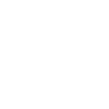
t = 0.00 s
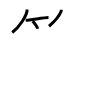
t = 4.00 s
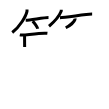
t = 8.00 s
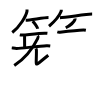
t = 12.00 s
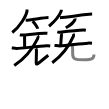
t = 15.50 s
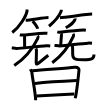
t = 20.00 s

The animated SVG that drew these frames (rendered in a browser with its animation timeline set to each time). Animation: 20 SMIL elements (animate=20); one cycle of 20.00 s.

<svg width="109px" height="109px" viewBox="0 0 px 109px" xmlns="http://www.w3.org/2000/svg" xmlns:xlink="http://www.w3.org/1999/xlink" xml:space="preserve" version="1.1"  baseProfile="full">
<path d="M27,9.5c0.04,0.54,0.09,1.4-0.08,2.18c-1.01,4.59-6.77,14.66-14.67,20.82" style="fill:none;stroke:black;stroke-width:3;opacity:0">
  <animate attributeType="CSS" attributeName="opacity" from="0" to="1" begin="0s" dur="1s" repeatCount="0" fill="freeze" />
</path>
<path d="M25.73,20.33c4.27,0,17.98-2.88,22.77-2.88" style="fill:none;stroke:black;stroke-width:3;opacity:0">
  <animate attributeType="CSS" attributeName="opacity" from="0" to="1" begin="1s" dur="1s" repeatCount="0" fill="freeze" />
</path>
<path d="M32.52,21.33c1.85,1.31,4.77,5.38,5.23,7.42" style="fill:none;stroke:black;stroke-width:3;opacity:0">
  <animate attributeType="CSS" attributeName="opacity" from="0" to="1" begin="2s" dur="1s" repeatCount="0" fill="freeze" />
</path>
<path d="M61.23,9.75c0.03,0.39,0.15,1.01-0.07,1.56C59.53,15.4,55,21.23,49,26.25" style="fill:none;stroke:black;stroke-width:3;opacity:0">
  <animate attributeType="CSS" attributeName="opacity" from="0" to="1" begin="3s" dur="1s" repeatCount="0" fill="freeze" />
</path>
<path d="M59.98,17.65c5.55,0,25.91-3.56,32.15-3.56" style="fill:none;stroke:black;stroke-width:3;opacity:0">
  <animate attributeType="CSS" attributeName="opacity" from="0" to="1" begin="4s" dur="1s" repeatCount="0" fill="freeze" />
</path>
<path d="M75.02,18.55c0.03,0.22,0.06,0.56-0.05,0.87c-0.63,1.83-4.26,5.86-9.22,8.33" style="fill:none;stroke:black;stroke-width:3;opacity:0">
  <animate attributeType="CSS" attributeName="opacity" from="0" to="1" begin="5s" dur="1s" repeatCount="0" fill="freeze" />
</path>
<path d="M19.79,34.85c0.81,0.17,2.31,0.22,3.12,0.17c4.25-0.3,15.65-1.72,21.64-1.87c1.35-0.03,2.17,0.08,2.85,0.16" style="fill:none;stroke:black;stroke-width:3;opacity:0">
  <animate attributeType="CSS" attributeName="opacity" from="0" to="1" begin="6s" dur="1s" repeatCount="0" fill="freeze" />
</path>
<path d="M24.09,35.19c0.28,0.26,0.51,1.42,0.5,1.98c-0.02,2.74,0.01,5.29,0.06,9.82" style="fill:none;stroke:black;stroke-width:3;opacity:0">
  <animate attributeType="CSS" attributeName="opacity" from="0" to="1" begin="7s" dur="1s" repeatCount="0" fill="freeze" />
</path>
<path d="M11.75,47.87c0.92,0.1,3.74,0.71,4.86,0.62c6.83-0.56,23.9-2.24,29.85-2.65c1.57-0.11,2.16-0.04,3.78,0.16" style="fill:none;stroke:black;stroke-width:3;opacity:0">
  <animate attributeType="CSS" attributeName="opacity" from="0" to="1" begin="8s" dur="1s" repeatCount="0" fill="freeze" />
</path>
<path d="M37.7,35.81c0.35,0.41,0.4,1.79-0.06,2.73C32.5,49,26.25,57.5,14.25,65.5" style="fill:none;stroke:black;stroke-width:3;opacity:0">
  <animate attributeType="CSS" attributeName="opacity" from="0" to="1" begin="9s" dur="1s" repeatCount="0" fill="freeze" />
</path>
<path d="M35.9,48.45c0.28,0.5,0.5,1.1,0.52,1.88c0.08,3.47-0.21,9.74-0.21,11.33S36,65,38,63.5s7.5-6,10.25-8.25" style="fill:none;stroke:black;stroke-width:3;opacity:0">
  <animate attributeType="CSS" attributeName="opacity" from="0" to="1" begin="10s" dur="1s" repeatCount="0" fill="freeze" />
</path>
<path d="M57.32,31.93c0.7,0.21,1.99,0.29,2.69,0.21c3.67-0.39,18.23-1.86,23.4-2.06c1.17-0.04,1.87,0.1,2.46,0.21" style="fill:none;stroke:black;stroke-width:3;opacity:0">
  <animate attributeType="CSS" attributeName="opacity" from="0" to="1" begin="11s" dur="1s" repeatCount="0" fill="freeze" />
</path>
<path d="M61.1,33.42c0.25,0.28,0.39,1.46,0.34,2.02c-0.25,2.73-0.46,5.77-0.79,10.29" style="fill:none;stroke:black;stroke-width:3;opacity:0">
  <animate attributeType="CSS" attributeName="opacity" from="0" to="1" begin="12s" dur="1s" repeatCount="0" fill="freeze" />
</path>
<path d="M54.5,45.38c1,0.08,4.07,0.62,5.29,0.54c7.43-0.49,21.63-2.42,28.1-2.78c1.7-0.09,2.34-0.03,4.11,0.14" style="fill:none;stroke:black;stroke-width:3;opacity:0">
  <animate attributeType="CSS" attributeName="opacity" from="0" to="1" begin="13s" dur="1s" repeatCount="0" fill="freeze" />
</path>
<path d="M73.04,33.9c0.31,0.4,0.79,1.25,0.39,2.17c-4.68,10.68-9.93,18.18-21.18,26.68" style="fill:none;stroke:black;stroke-width:3;opacity:0">
  <animate attributeType="CSS" attributeName="opacity" from="0" to="1" begin="14s" dur="1s" repeatCount="0" fill="freeze" />
</path>
<path d="M71.65,44.95c0.48,0.48,0.87,1.05,0.9,1.8c0.13,3.32,0.13,5.09,0.13,7.33c0,4.92,1.57,5.72,10.95,5.72c8.88,0,10.33-1.3,10.33-5.18" style="fill:none;stroke:black;stroke-width:3;opacity:0">
  <animate attributeType="CSS" attributeName="opacity" from="0" to="1" begin="15s" dur="1s" repeatCount="0" fill="freeze" />
</path>
<path d="M30.5,69.23c0.16,0.52,1.28,2.35,1.35,3c0.84,7.79,3.31,18.35,3.84,28.05" style="fill:none;stroke:black;stroke-width:3;opacity:0">
  <animate attributeType="CSS" attributeName="opacity" from="0" to="1" begin="16s" dur="1s" repeatCount="0" fill="freeze" />
</path>
<path d="M32.3,70.79c11.68-1.26,33.8-2.43,42.52-3.49c3.2-0.39,4.34,1.49,4.18,2.87c-0.6,5.07-1.75,19.33-3.75,28.08" style="fill:none;stroke:black;stroke-width:3;opacity:0">
  <animate attributeType="CSS" attributeName="opacity" from="0" to="1" begin="17s" dur="1s" repeatCount="0" fill="freeze" />
</path>
<path d="M34.98,83.41c4.14-0.46,38.5-2.77,41.92-2.93" style="fill:none;stroke:black;stroke-width:3;opacity:0">
  <animate attributeType="CSS" attributeName="opacity" from="0" to="1" begin="18s" dur="1s" repeatCount="0" fill="freeze" />
</path>
<path d="M36.4,96.12c8.77-0.42,25.78-1.47,37.9-2.18" style="fill:none;stroke:black;stroke-width:3;opacity:0">
  <animate attributeType="CSS" attributeName="opacity" from="0" to="1" begin="19s" dur="1s" repeatCount="0" fill="freeze" />
</path>
</svg>
